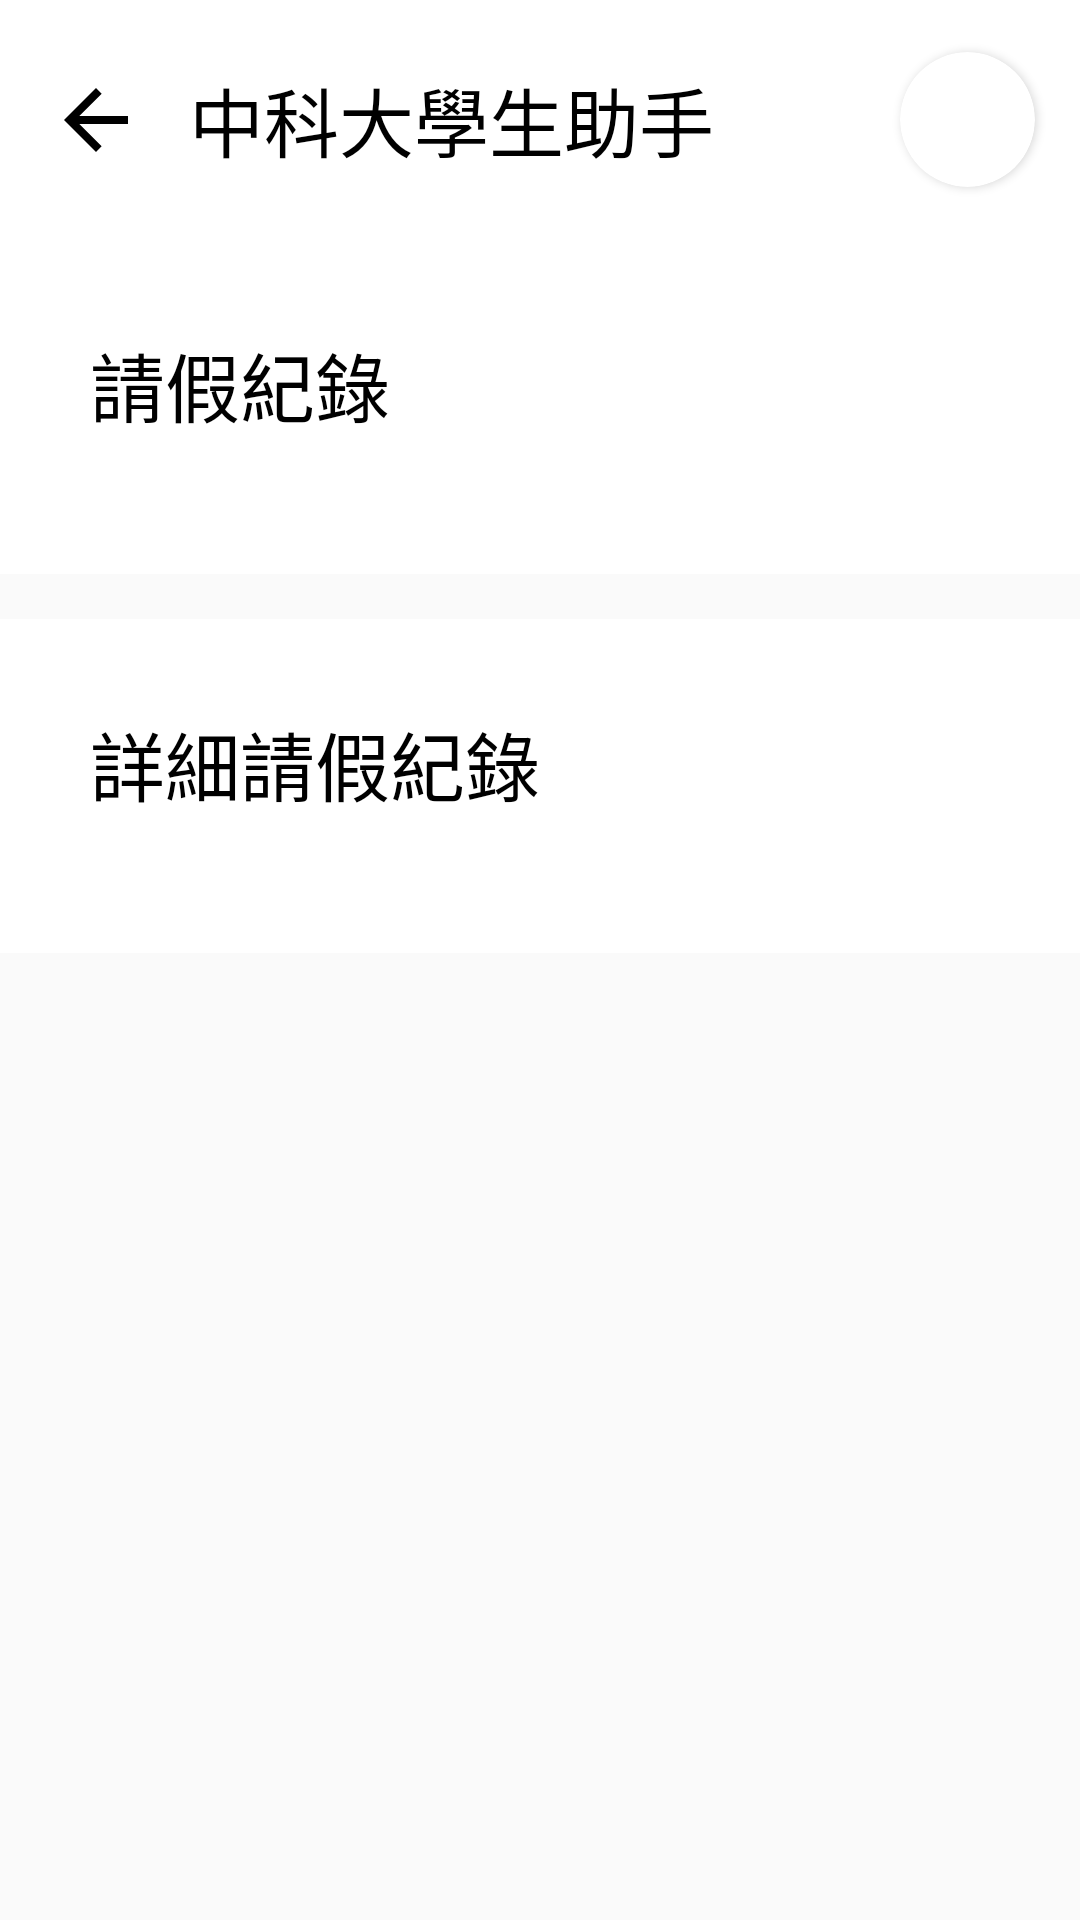

Produce the Android XML layout that renders to this screen, including the resource entries it uses.
<!-- AndroidManifest.xml: application theme AppTheme -->
<!-- res/layout/fragment_absent.xml -->
<?xml version="1.0" encoding="utf-8"?>
<androidx.constraintlayout.widget.ConstraintLayout xmlns:android="http://schemas.android.com/apk/res/android"
    xmlns:app="http://schemas.android.com/apk/res-auto"
    xmlns:tools="http://schemas.android.com/tools"
    android:layout_width="match_parent"
    android:layout_height="match_parent"
    android:orientation="vertical"
    tools:context=".Home.Fragments.AbsentFragment">

    <include
        android:id="@+id/userHeader"
        layout="@layout/nutc_user_header"
        app:layout_constraintEnd_toEndOf="parent"
        app:layout_constraintStart_toStartOf="parent"
        app:layout_constraintTop_toTopOf="parent" />

    <androidx.recyclerview.widget.RecyclerView
        android:id="@+id/button_select_absent"
        android:layout_width="match_parent"
        android:layout_height="wrap_content"
        android:background="@color/Blank"
        android:orientation="horizontal"
        app:layoutManager="androidx.recyclerview.widget.LinearLayoutManager"
        app:layout_constraintEnd_toEndOf="parent"
        app:layout_constraintStart_toStartOf="parent"
        app:layout_constraintTop_toBottomOf="@+id/userHeader" />


    <androidx.core.widget.NestedScrollView
        android:id="@+id/scrollView"
        android:layout_width="0dp"
        android:layout_height="0dp"
        android:orientation="vertical"
        android:fillViewport="true"
        app:layout_constraintBottom_toBottomOf="parent"
        app:layout_constraintEnd_toEndOf="parent"
        app:layout_constraintStart_toStartOf="parent"
        app:layout_constraintTop_toBottomOf="@+id/button_select_absent">

        <LinearLayout
            android:layout_width="match_parent"
            android:layout_height="match_parent"
            android:orientation="vertical">

            <LinearLayout
                android:layout_width="match_parent"
                android:layout_height="wrap_content"
                android:layout_marginBottom="15dp"
                android:background="@color/Blank"
                android:orientation="vertical"
                android:padding="30dp">

                <TextView
                    android:layout_width="wrap_content"
                    android:layout_height="wrap_content"
                    android:layout_marginBottom="15dp"
                    android:text="@string/Absent_count"
                    android:textColor="@color/Black"
                    android:textSize="25sp" />

                <androidx.recyclerview.widget.RecyclerView
                    android:id="@+id/absent_status"
                    android:layout_width="match_parent"
                    android:layout_height="wrap_content"
                    android:layout_gravity="center"
                    android:gravity="center" />
            </LinearLayout>

            <LinearLayout
                android:id="@+id/linear"
                android:layout_width="match_parent"
                android:layout_height="wrap_content"
                android:layout_marginBottom="15dp"
                android:background="@color/Blank"
                android:orientation="vertical"
                android:padding="30dp">

                <TextView
                    android:layout_width="wrap_content"
                    android:layout_height="wrap_content"
                    android:layout_marginBottom="15dp"
                    android:text="@string/absent_detail"
                    android:textColor="@color/Black"
                    android:textSize="25sp" />

                <androidx.recyclerview.widget.RecyclerView
                    android:id="@+id/absent_detail"
                    android:layout_width="match_parent"
                    android:layout_height="wrap_content"
                    android:layout_gravity="center"
                    android:gravity="center" />
            </LinearLayout>
        </LinearLayout>
    </androidx.core.widget.NestedScrollView>
</androidx.constraintlayout.widget.ConstraintLayout>
<!-- res/layout/nutc_user_header.xml (included above) -->
<?xml version="1.0" encoding="utf-8"?>
<RelativeLayout android:background="@color/Blank"
    xmlns:android="http://schemas.android.com/apk/res/android"
    xmlns:app="http://schemas.android.com/apk/res-auto"
    android:layout_width="match_parent"
    android:layout_height="80dp"
    xmlns:tools="http://schemas.android.com/tools">

    <ImageView
        android:id="@+id/iv_back"
        android:layout_width="wrap_content"
        android:layout_height="wrap_content"
        android:layout_alignParentLeft="true"
        android:src="@drawable/back"
        android:layout_marginLeft="16dp"
        android:layout_centerVertical="true" />

    <TextView
        android:id="@+id/tv_title"
        android:layout_width="wrap_content"
        android:layout_height="wrap_content"
        android:textSize="25sp"
        android:layout_toRightOf="@+id/iv_back"
        android:layout_marginLeft="15dp"
        android:layout_centerVertical="true"
        android:maxLines="1"
        android:text="@string/app_name"
        android:ellipsize="end"
        android:textColor="@color/Black"/>

    <androidx.cardview.widget.CardView
        android:layout_alignParentRight="true"
        android:layout_marginEnd="15dp"
        android:layout_centerInParent="true"
        android:padding="5dp"
        android:layout_width="45dp"
        android:layout_height="45dp"
        app:cardCornerRadius="250dp"
        app:cardBackgroundColor="@color/Blank">
        <ImageView
            android:id="@+id/student_icon"
            android:layout_width="match_parent"
            android:layout_height="match_parent"
            android:scaleType="fitCenter"/>
    </androidx.cardview.widget.CardView>

</RelativeLayout>
<!-- resources referenced by this layout -->
<resources>
  <color name="Black">#000</color>
  <color name="Blank">#fff</color>
  <!-- drawable back (drawable-xxhdpi) -->
  <vector xmlns:android="http://schemas.android.com/apk/res/android"
          android:width="32dp"
          android:height="32dp"
          android:viewportWidth="24.0"
          android:viewportHeight="24.0">
      <path
          android:fillColor="#000"
          android:pathData="M20,11H7.83l5.59,-5.59L12,4l-8,8 8,8 1.41,-1.41L7.83,13H20v-2z"/>
  </vector>
  <string name="Absent_count">請假紀錄</string>
  <string name="absent_detail">詳細請假紀錄</string>
  <string name="app_name">中科大學生助手</string>
  <style name="AppTheme" parent="Theme.AppCompat.Light.NoActionBar">
          <item name="android:windowNoTitle">true</item>
          <item name="android:windowActionBar">false</item>
          <item name="android:windowFullscreen">true</item>
          <item name="android:windowContentOverlay">@null</item>
          
          
          <item name="colorPrimary">@color/colorPrimary</item>
  
  
      </style>
  <color name="colorPrimary">#1976d3</color>
</resources>
